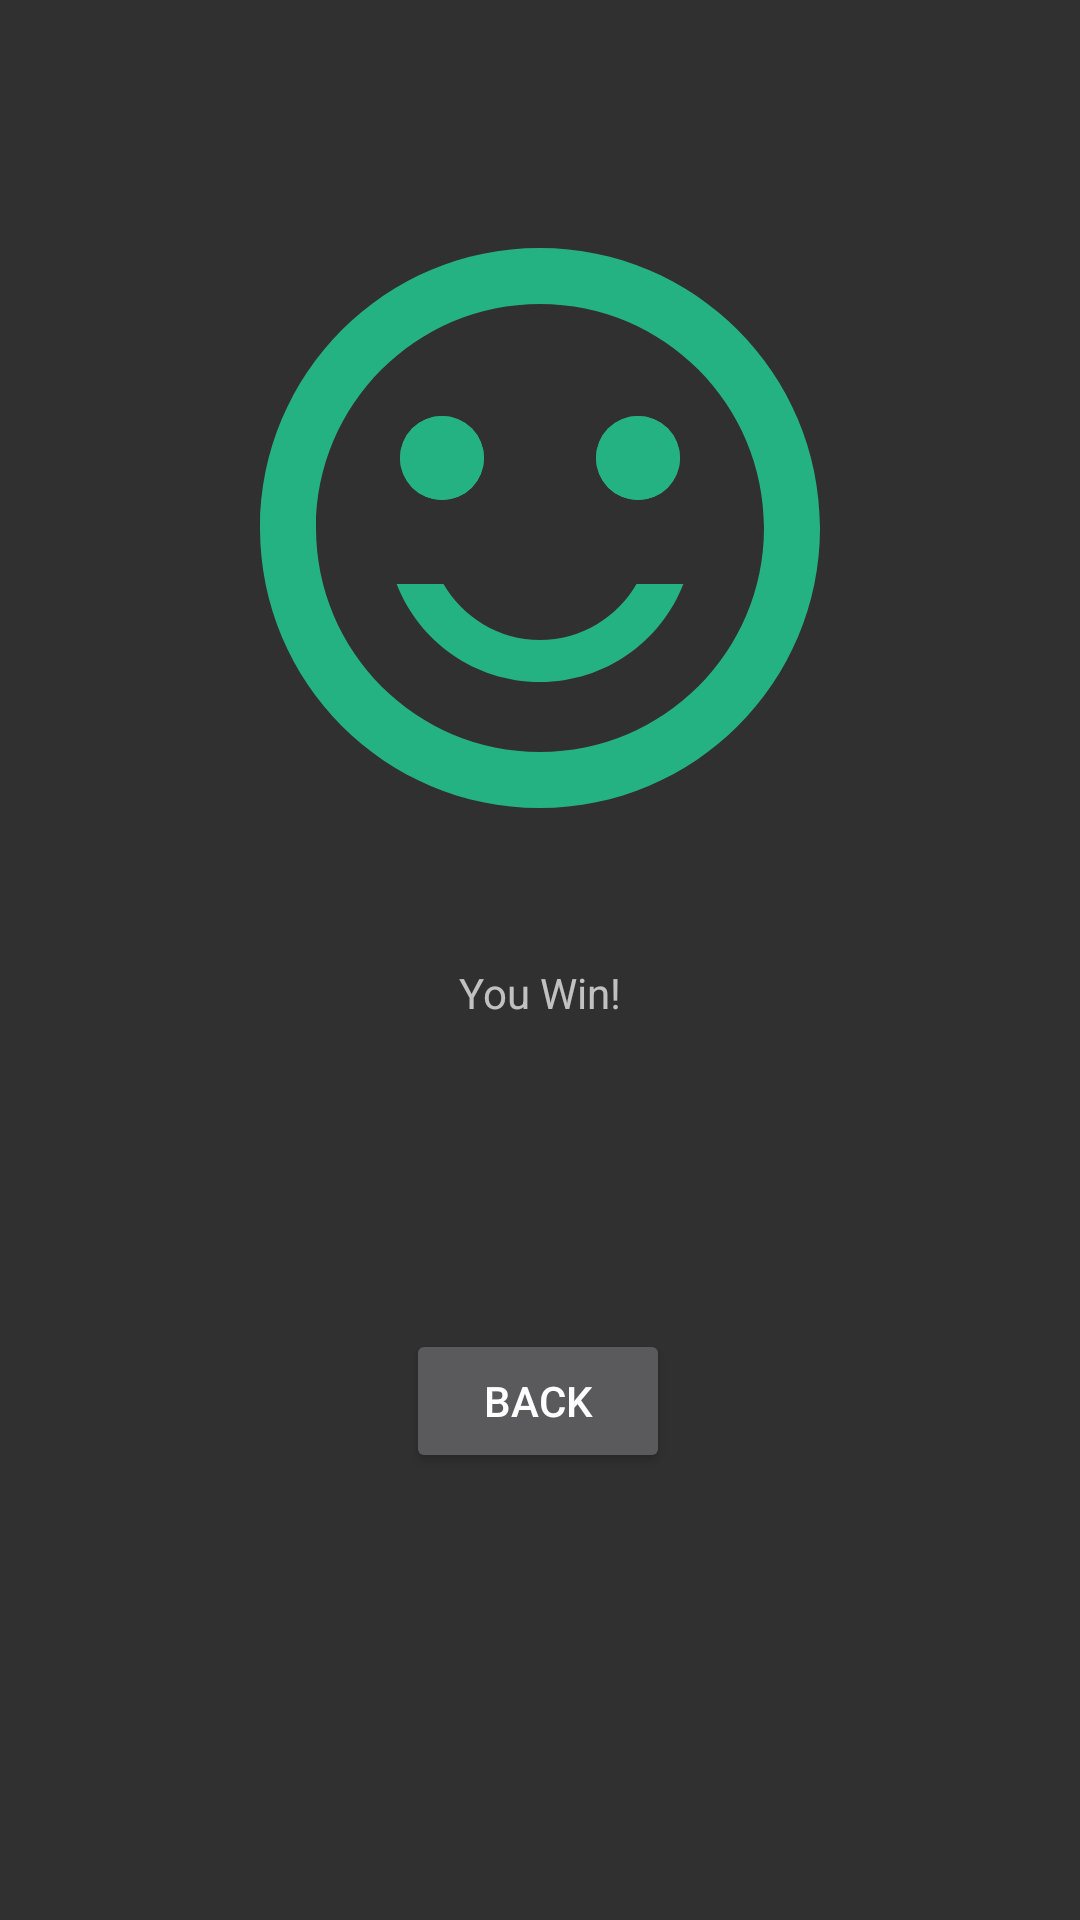

Write the Android layout XML for this screen, with the resource values it uses.
<!-- AndroidManifest.xml: application theme Theme.CalculationTest -->
<!-- res/layout/fragment_win.xml -->
<?xml version="1.0" encoding="utf-8"?>
<layout xmlns:android="http://schemas.android.com/apk/res/android"
    xmlns:app="http://schemas.android.com/apk/res-auto"
    xmlns:tools="http://schemas.android.com/tools">

    <data>
<variable
    name="data"
    type="com.example.calculationtest.MyViewModel" />
    </data>

    <androidx.constraintlayout.widget.ConstraintLayout
        android:layout_width="match_parent"
        android:layout_height="match_parent"
        tools:context=".WinFragment">

        <androidx.constraintlayout.widget.Guideline
            android:id="@+id/guideline13"
            android:layout_width="wrap_content"
            android:layout_height="wrap_content"
            android:orientation="horizontal"
            app:layout_constraintGuide_percent="0.1" />

        <androidx.constraintlayout.widget.Guideline
            android:id="@+id/guideline14"
            android:layout_width="wrap_content"
            android:layout_height="wrap_content"
            android:orientation="horizontal"
            app:layout_constraintGuide_percent="0.45" />

        <ImageView
            android:id="@+id/imageView3"
            android:layout_width="0dp"
            android:layout_height="0dp"
            android:contentDescription="@string/win_image_message"
            android:src="@drawable/baseline_sentiment_satisfied_alt_24"
            app:layout_constraintBottom_toTopOf="@+id/guideline14"
            app:layout_constraintEnd_toEndOf="parent"
            app:layout_constraintStart_toStartOf="parent"
            app:layout_constraintTop_toTopOf="@+id/guideline13" />

        <TextView
            android:id="@+id/textView12"
            android:layout_width="wrap_content"
            android:layout_height="wrap_content"
            android:text="@string/win_message"
            android:textSize="@dimen/big_font"
            app:layout_constraintBottom_toBottomOf="parent"
            app:layout_constraintEnd_toEndOf="parent"
            app:layout_constraintStart_toStartOf="parent"
            app:layout_constraintTop_toTopOf="@+id/guideline14"
            app:layout_constraintVertical_bias="0.1" />

        <TextView
            android:id="@+id/textView13"
            android:layout_width="wrap_content"
            android:layout_height="wrap_content"
            android:text="@{@string/win_score_message(safeUnbox(data.highScore))}"
            android:textSize="@dimen/big_font"

            app:layout_constraintBottom_toBottomOf="parent"
            app:layout_constraintEnd_toEndOf="parent"
            app:layout_constraintStart_toStartOf="parent"
            app:layout_constraintTop_toTopOf="@+id/guideline14"
            app:layout_constraintVertical_bias="0.3"
            tools:text="New Record:" />

        <Button
            android:id="@+id/button10"
            android:layout_width="wrap_content"
            android:layout_height="wrap_content"
            android:text="@string/button_back_to_title"
            app:layout_constraintBottom_toBottomOf="parent"
            app:layout_constraintEnd_toEndOf="parent"
            app:layout_constraintHorizontal_bias="0.498"
            app:layout_constraintStart_toStartOf="parent"
            app:layout_constraintTop_toTopOf="@+id/guideline14"
            app:layout_constraintVertical_bias="0.51" />

    </androidx.constraintlayout.widget.ConstraintLayout>
</layout>
<!-- resources referenced by this layout -->
<resources>
  <!-- drawable baseline_sentiment_satisfied_alt_24 (drawable) -->
  <vector xmlns:android="http://schemas.android.com/apk/res/android" android:height="24dp" android:tint="#25B282" android:viewportHeight="24" android:viewportWidth="24" android:width="24dp">
        
      <path android:fillColor="@android:color/white" android:pathData="M15.5,9.5m-1.5,0a1.5,1.5 0,1 1,3 0a1.5,1.5 0,1 1,-3 0"/>
        
      <path android:fillColor="@android:color/white" android:pathData="M8.5,9.5m-1.5,0a1.5,1.5 0,1 1,3 0a1.5,1.5 0,1 1,-3 0"/>
        
      <path android:fillColor="@android:color/white" android:pathData="M15.5,9.5m-1.5,0a1.5,1.5 0,1 1,3 0a1.5,1.5 0,1 1,-3 0"/>
        
      <path android:fillColor="@android:color/white" android:pathData="M8.5,9.5m-1.5,0a1.5,1.5 0,1 1,3 0a1.5,1.5 0,1 1,-3 0"/>
        
      <path android:fillColor="@android:color/white" android:pathData="M11.99,2C6.47,2 2,6.48 2,12s4.47,10 9.99,10C17.52,22 22,17.52 22,12S17.52,2 11.99,2zM12,20c-4.42,0 -8,-3.58 -8,-8s3.58,-8 8,-8 8,3.58 8,8 -3.58,8 -8,8zM12,17.5c2.33,0 4.32,-1.45 5.12,-3.5h-1.67c-0.69,1.19 -1.97,2 -3.45,2s-2.75,-0.81 -3.45,-2L6.88,14c0.8,2.05 2.79,3.5 5.12,3.5z"/>
      
  </vector>
  <string name="button_back_to_title">BACK</string>
  <string name="win_image_message" translatable="false">win image</string>
  <string name="win_message">You Win!</string>
  <string name="win_score_message">New Record:%d</string>
  <style name="Theme.CalculationTest" parent="Base.Theme.CalculationTest" />
  <style name="Base.Theme.CalculationTest" parent="Theme.AppCompat.NoActionBar">
          
          
  
      </style>
</resources>
